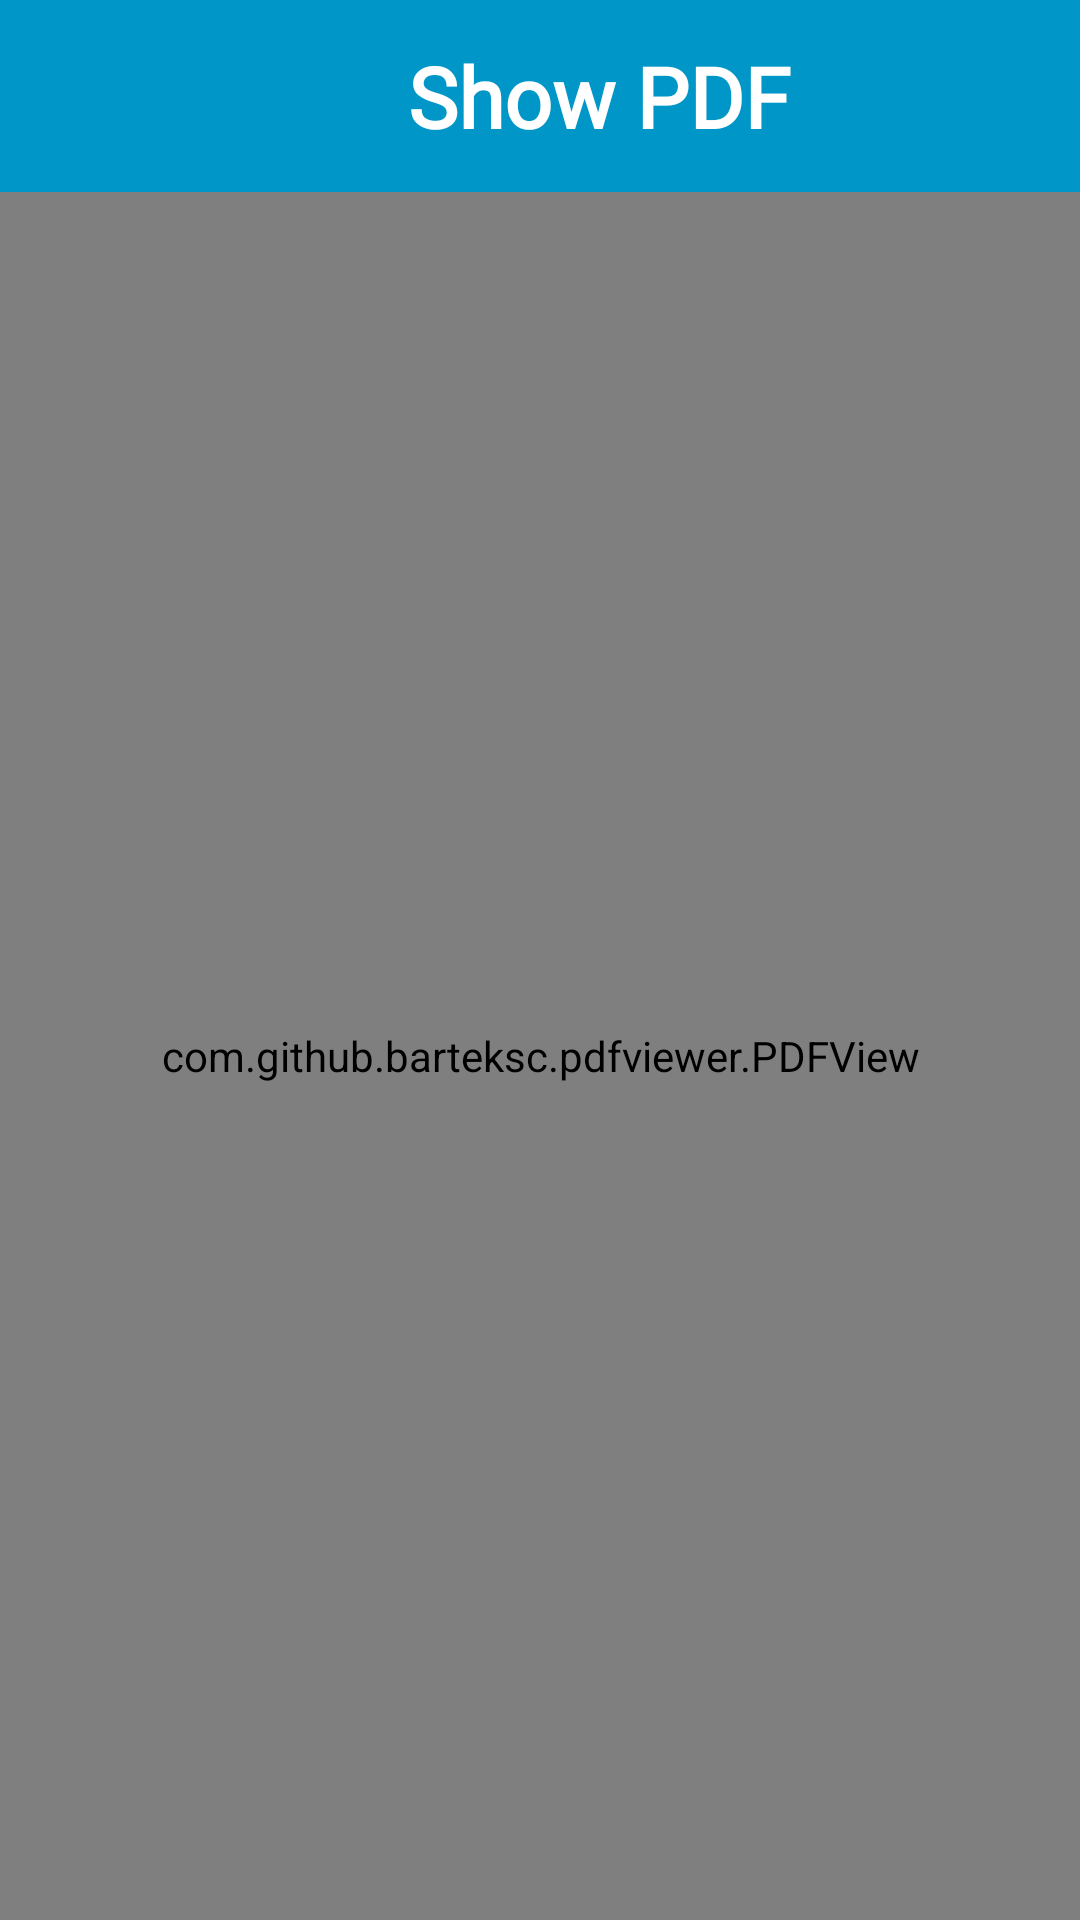

Write the Android layout XML for this screen, with the resource values it uses.
<!-- AndroidManifest.xml: application theme Theme.AndroidFeatures -->
<!-- res/layout/activity_pdf.xml -->
<?xml version="1.0" encoding="utf-8"?>
<androidx.constraintlayout.widget.ConstraintLayout xmlns:android="http://schemas.android.com/apk/res/android"
    xmlns:app="http://schemas.android.com/apk/res-auto"
    xmlns:tools="http://schemas.android.com/tools"
    android:layout_width="match_parent"
    android:layout_height="match_parent"
    tools:context=".activities.PDF_Activity">

    <com.google.android.material.appbar.AppBarLayout
        android:id="@+id/app_bar"
        android:layout_width="match_parent"
        android:layout_height="?attr/actionBarSize"
        app:layout_constraintStart_toStartOf="parent"
        app:layout_constraintEnd_toEndOf="parent"
        app:layout_constraintTop_toTopOf="parent"
        android:background="@color/app_bar">

        <com.google.android.material.appbar.MaterialToolbar
            android:layout_width="match_parent"
            android:layout_height="match_parent">

            <androidx.constraintlayout.widget.ConstraintLayout
                android:layout_width="match_parent"
                android:layout_height="match_parent">

                <ImageView
                    android:id="@+id/back_icon"
                    android:layout_width="40dp"
                    android:layout_height="40dp"
                    android:src="@drawable/ic_back"
                    app:layout_constraintTop_toTopOf="parent"
                    app:layout_constraintBottom_toBottomOf="parent"
                    app:layout_constraintStart_toStartOf="parent"/>


                <ImageView
                    android:id="@+id/activity_icon"
                    android:layout_width="40dp"
                    android:layout_height="40dp"
                    android:src="@drawable/pdf_icon"
                    app:layout_constraintTop_toTopOf="parent"
                    app:layout_constraintBottom_toBottomOf="parent"
                    app:layout_constraintStart_toEndOf="@id/back_icon"
                    android:layout_marginStart="20dp"/>

                <TextView
                    android:id="@+id/activity_name"
                    android:layout_width="180dp"
                    android:layout_height="wrap_content"
                    android:text="@string/show_pdf"
                    android:textColor="@color/text"
                    android:textSize="28sp"
                    android:textStyle="bold"
                    android:fontFamily="@font/text_font"
                    app:layout_constraintTop_toTopOf="@id/activity_icon"
                    app:layout_constraintBottom_toBottomOf="@id/activity_icon"
                    app:layout_constraintStart_toEndOf="@id/activity_icon"
                    android:layout_marginStart="20dp" />

            </androidx.constraintlayout.widget.ConstraintLayout>

        </com.google.android.material.appbar.MaterialToolbar>

    </com.google.android.material.appbar.AppBarLayout>

<com.github.barteksc.pdfviewer.PDFView
    android:id="@+id/pdf_view"
    android:layout_width="0dp"
    android:layout_height="0dp"
    app:layout_constraintTop_toBottomOf="@id/app_bar"
    app:layout_constraintBottom_toBottomOf="parent"
    app:layout_constraintStart_toStartOf="parent"
    app:layout_constraintEnd_toEndOf="parent"/>


</androidx.constraintlayout.widget.ConstraintLayout>
<!-- resources referenced by this layout -->
<resources>
  <color name="app_bar">#0096c7</color>
  <color name="text">#FFFFFF</color>
  <string name="show_pdf">Show PDF</string>
  <style name="Theme.AndroidFeatures" parent="Base.Theme.AndroidFeatures" />
  <style name="Base.Theme.AndroidFeatures" parent="Theme.Material3.DayNight.NoActionBar">
          
          
  
          <item name="android:statusBarColor">@color/status_bar</item>
      </style>
  <color name="status_bar">#0096c7</color>
</resources>
